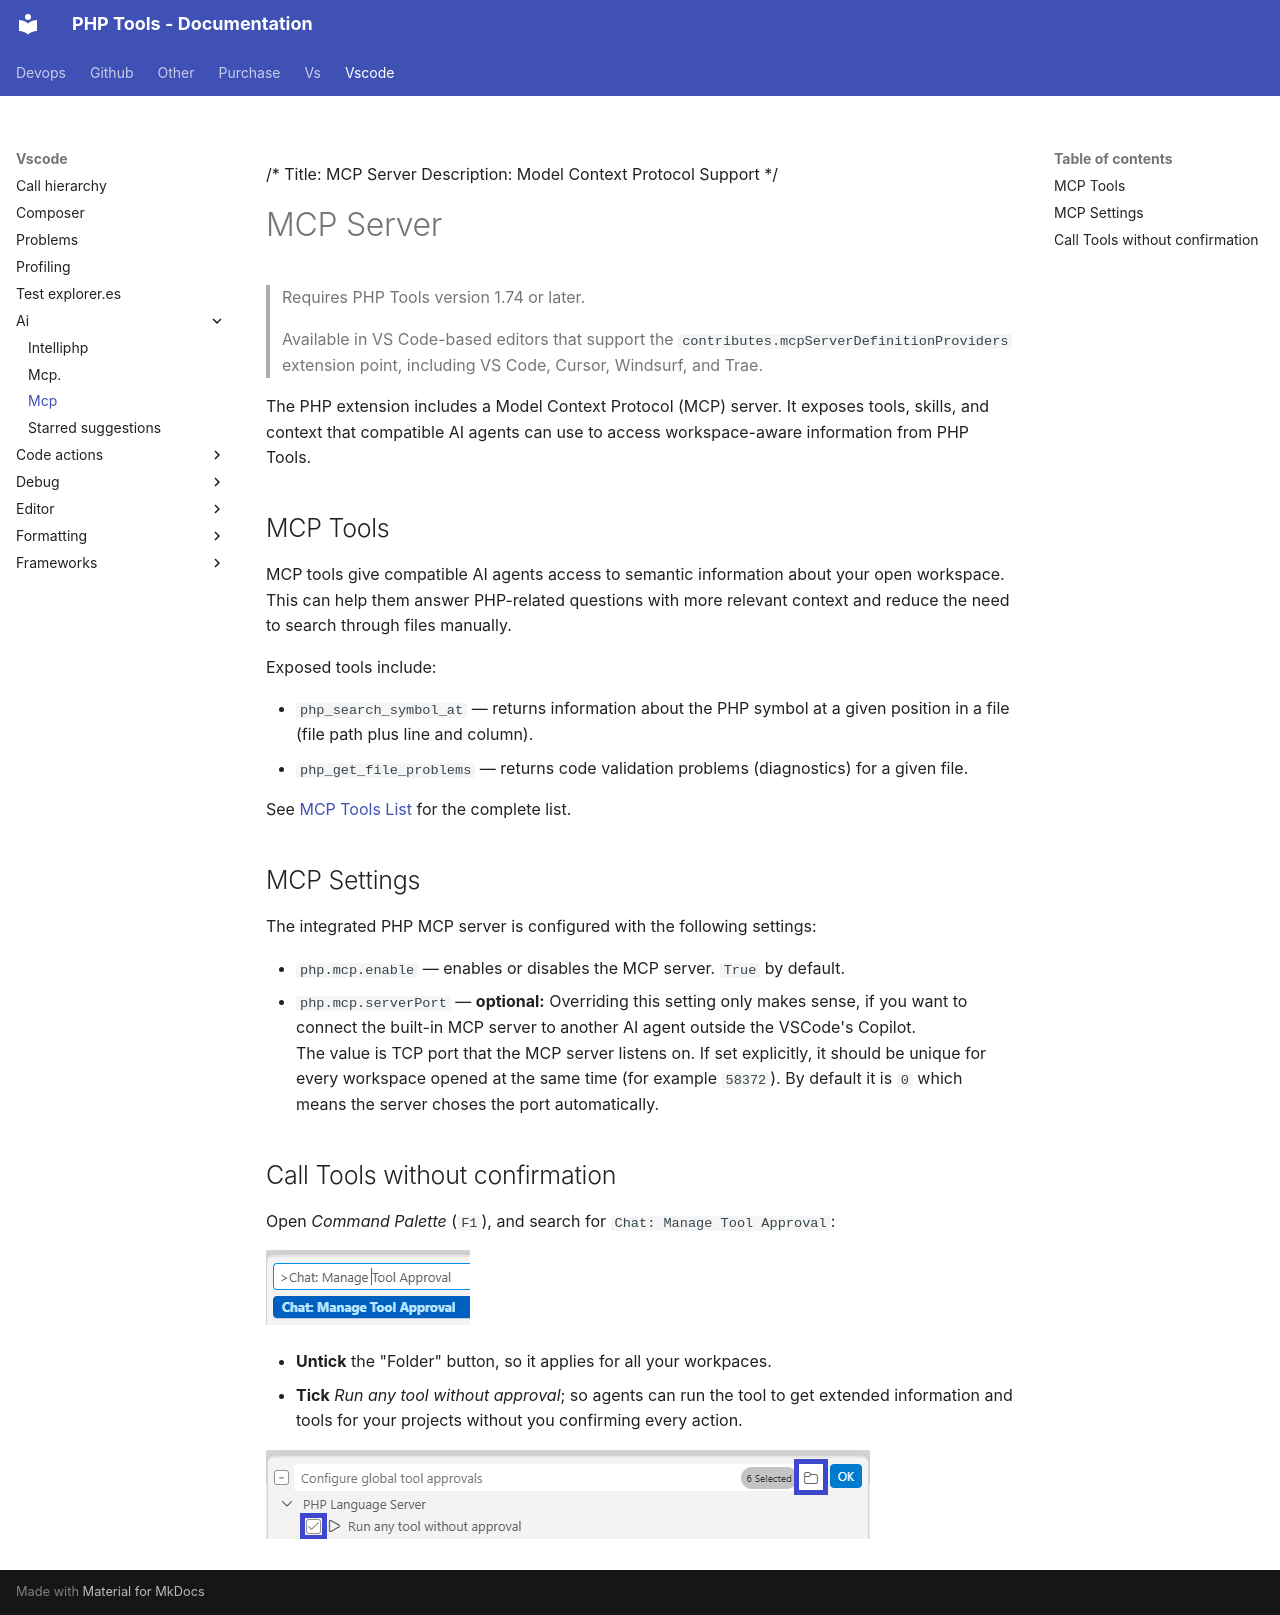

repository: DEVSENSE/phptools-docs · page: vscode/ai/mcp/index.html · generator: mkdocs

/*
Title: MCP Server
Description: Model Context Protocol Support
*/

# MCP Server

> Requires PHP Tools version 1.74 or later.

> Available in VS Code-based editors that support the
> `contributes.mcpServerDefinitionProviders` extension point, including VS Code,
> Cursor, Windsurf, and Trae.

The PHP extension includes a Model Context Protocol (MCP) server. It exposes
tools, skills, and context that compatible AI agents can use to access
workspace-aware information from PHP Tools.

## MCP Tools

MCP tools give compatible AI agents access to semantic information about your
open workspace. This can help them answer PHP-related questions with more
relevant context and reduce the need to search through files manually.

Exposed tools include:

- `php_search_symbol_at` — returns information about the PHP symbol at a
given position in a file (file path plus line and column).
- `php_get_file_problems` — returns code validation problems (diagnostics)
for a given file.

See [MCP Tools List](mcptools-list.md) for the complete list.

## MCP Settings

The integrated PHP MCP server is configured with the following settings:

- `php.mcp.enable` — enables or disables the MCP server. `True` by default.
- `php.mcp.serverPort` — **optional:** Overriding this setting only makes sense, if you want to connect the built-in MCP server to another AI agent outside the VSCode's Copilot.  
  The value is TCP port that the MCP server listens on. If set explicitly, it should be unique for every workspace opened at the same time (for example `58372`). By default it is `0` which means the server choses the port automatically.

## Call Tools without confirmation

Open _Command Palette_ (`F1`), and search for `Chat: Manage Tool Approval`:

![MCP Tool Approval Command](imgs/mcp-tool-approval-command.png)

- **Untick** the "Folder" button, so it applies for all your workpaces.
- **Tick** _Run any tool without approval_; so agents can run the tool to get extended information and tools for your projects without you confirming every action.

![MCP Tool Approval](imgs/mcp-tool-approval.png)
